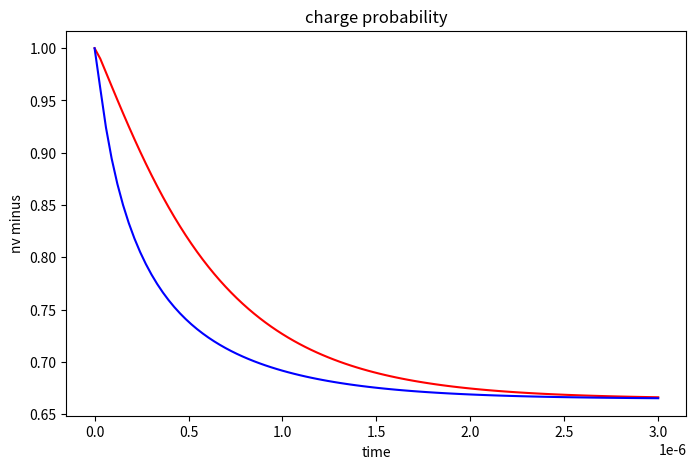

Recreate this plot in Python.
import numpy as np
from scipy.linalg import expm
import matplotlib.pyplot as plt

def add_rate(K, to_idx, from_idx, rate):
    """Adiciona a taxa de conversão"""
    K[to_idx  , from_idx] += rate
    K[from_idx, from_idx] -= rate

def build_rate_matrix():
    """Transições - Símbolo / Taxa (10-6)Hz"""
    
    k_ex     = 60e6       # Excitação do laser
    k_rad    = 77e6       # Decaimento radiativo
    k_isc0   = 4e6        # ISC do E0
    k_isc1   = 45e6       # ISC do E1
    k_s_to_0 = 3.5e6      # return to g0
    k_s_to_1 = 0.7e6      # return to g1
    k_ion_0  = 1e6        # turn into NV0
    k_ion_1  = 5e6
    k_ion_s  = 1e6
    k_rec_0  = 1e6        # recapture electron
    k_rec_1  = 0.2e6

    # initialize a 6x6 matrix
    k = np.zeros((6,6))

    # add values to matrix
    # excitations
    add_rate(k, 2, 0, k_ex) # E0 ok
    add_rate(k, 3, 1, k_ex) # E1 ok

    # G0
    add_rate(k, 0, 2, k_rad) # decay
    add_rate(k, 0, 4, k_s_to_0) # return from singleto
    add_rate(k, 0, 5, k_rec_0) # recapture electron

    # G1
    add_rate(k, 1, 3, k_rad)  #decay
    add_rate(k, 1, 4, k_s_to_1) # return from singleto
    add_rate(k, 1, 5, k_rec_1) # recapture electron

    # Singleto
    add_rate(k, 4, 2, k_isc0) # isc 0
    add_rate(k, 4, 3, k_isc1) # isc 1

    # lost electron
    add_rate(k, 5, 2, k_ion_0) # e0 -> c0
    add_rate(k, 5, 3, k_ion_1) # e1 -> c0
    add_rate(k, 5, 4, k_ion_s) # s -> c0

    return k

def solve_time_dynamics(time, p0_initial):
    k = build_rate_matrix()
    p_nv_minus_history = []

    for t in time:
        p_t = expm(k*t) @ p0_initial

        prob_minus = np.sum(p_t[0:5])
        p_nv_minus_history.append(prob_minus)

    return np.array(p_nv_minus_history)


t = np.linspace(0, 3e-6, 100)
p0 = [1, 0, 0, 0, 0, 0]
p0_linha = [0, 1, 0, 0, 0, 0]

s0 = solve_time_dynamics(t, p0)
s0_linha = solve_time_dynamics(t, p0_linha)

plt.figure(figsize=(8,5))
plt.plot(t, s0, color='red', label = "ms=0")
plt.plot(t, s0_linha, color='blue', label='ms=1')
plt.title("charge probability")
plt.xlabel("time")
plt.ylabel("nv minus")
plt.show()
